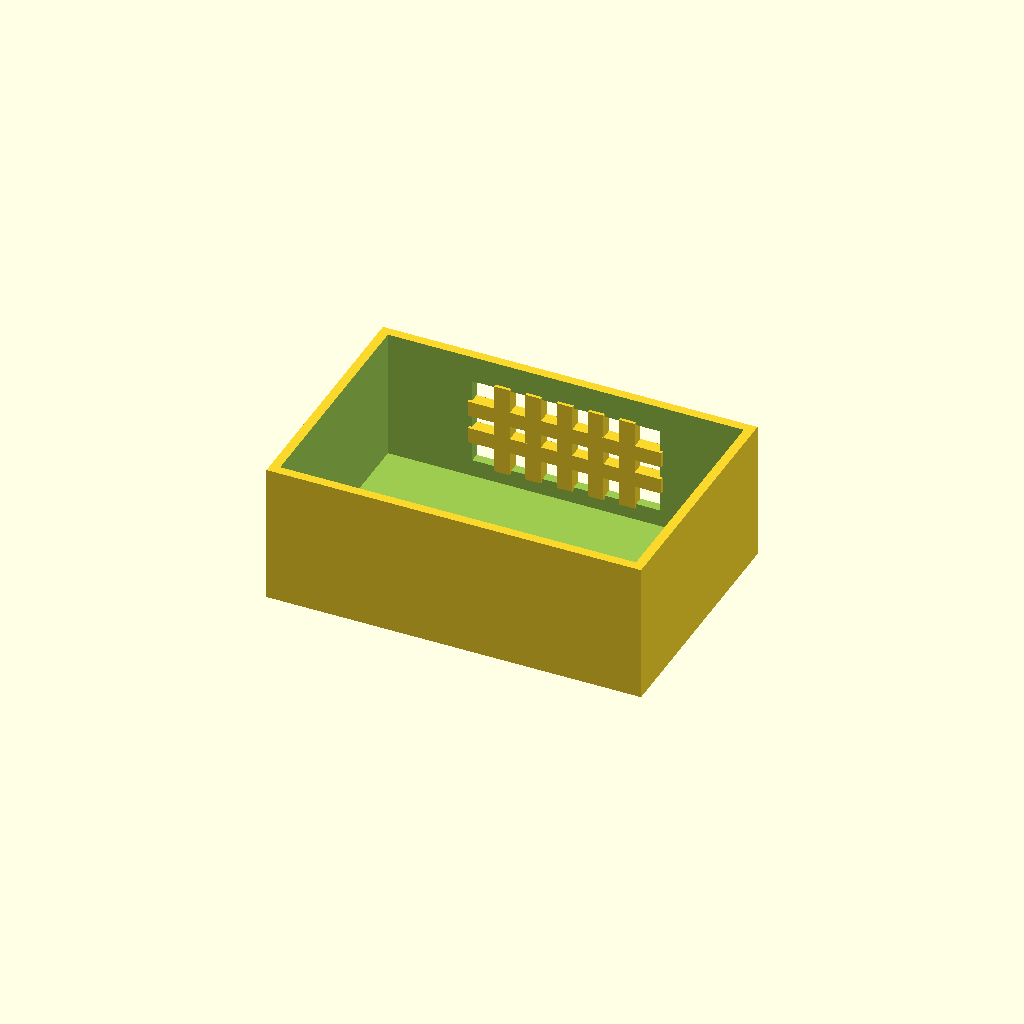
Cell 1 — every parameter at its default value.
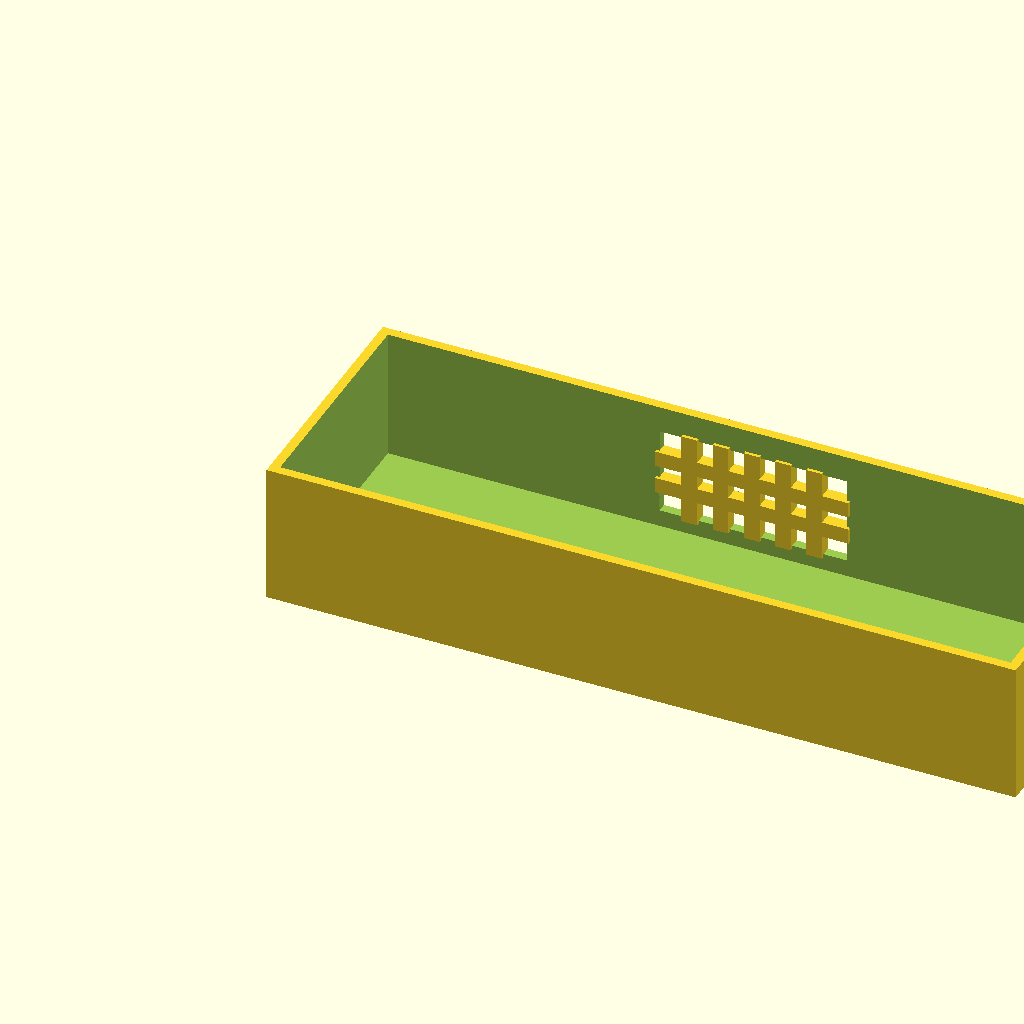
Cell 2: box_l = 240 (everything else at default).
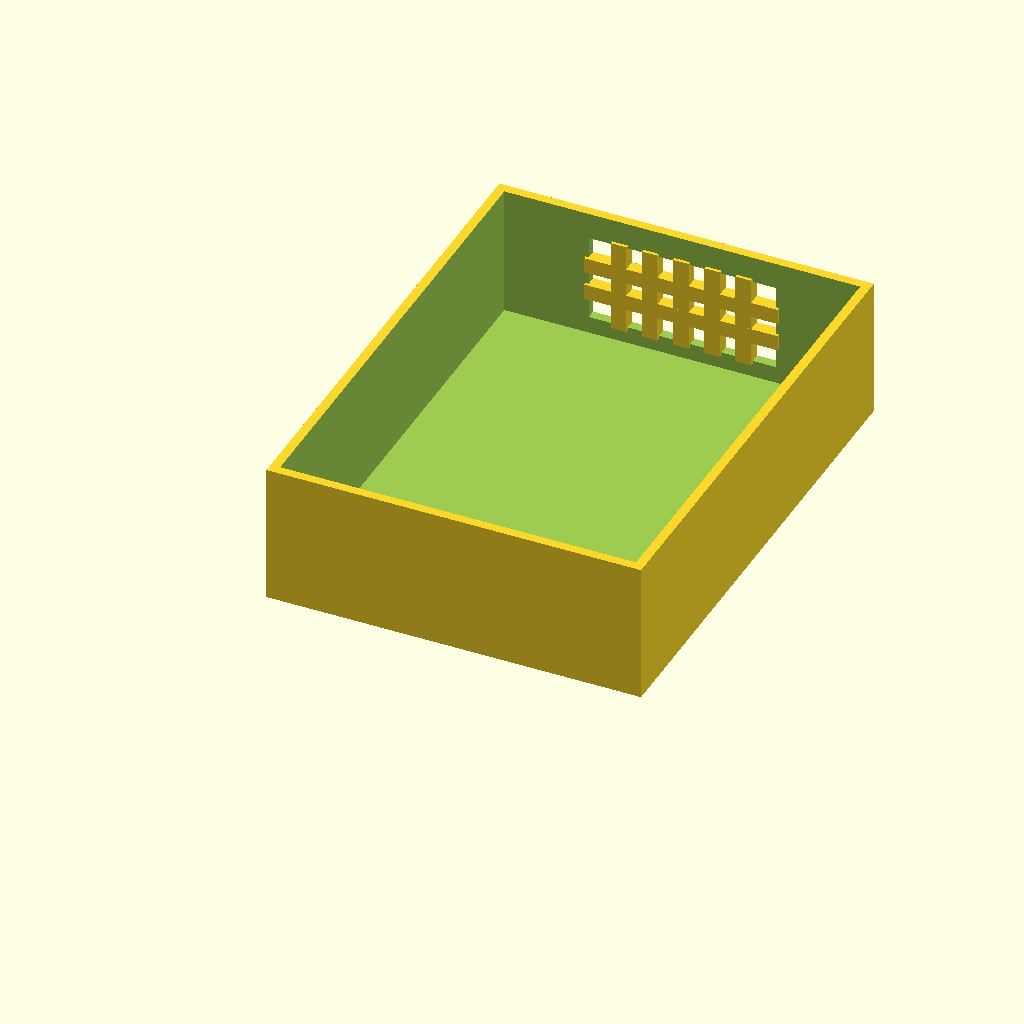
Cell 3: box_w = 160 (everything else at default).
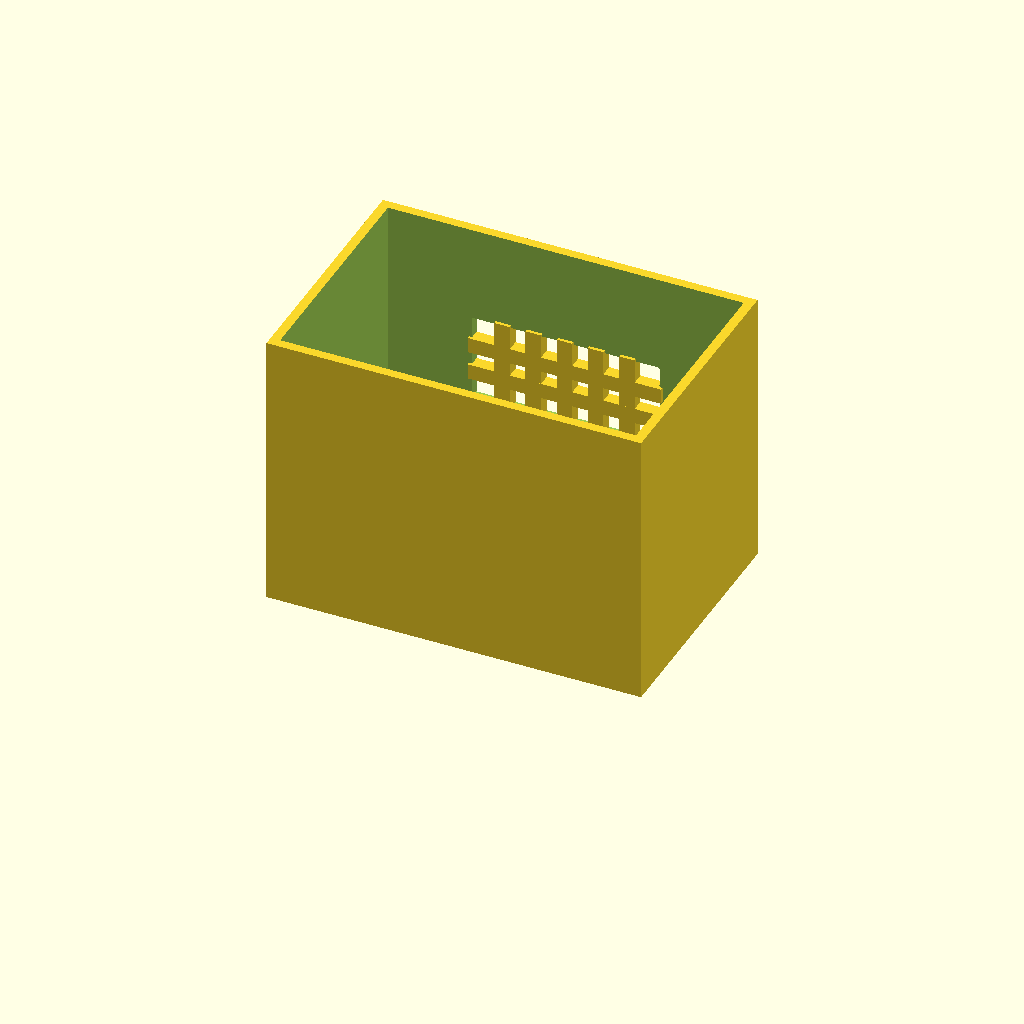
Cell 4 — box_h set to 90, the other parameters unchanged.
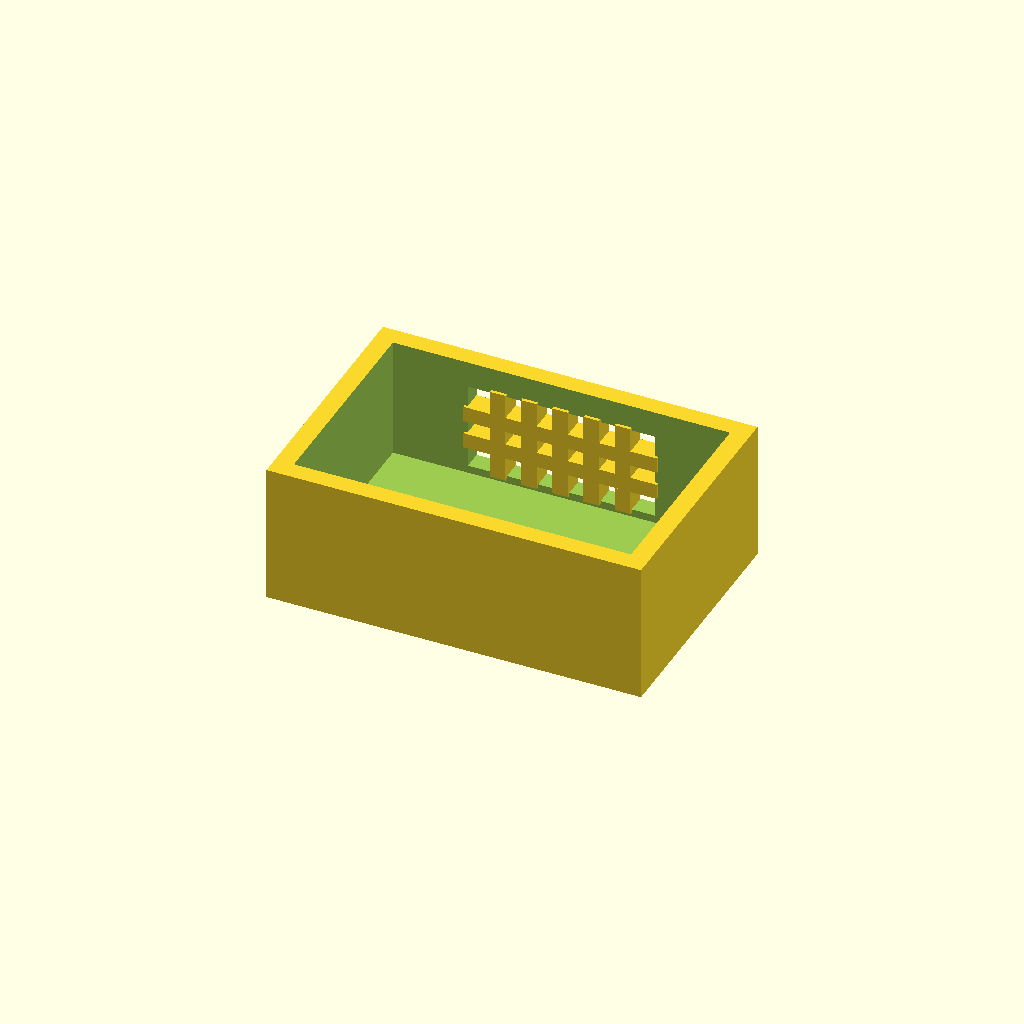
Cell 5: wall_t = 6 (everything else at default).
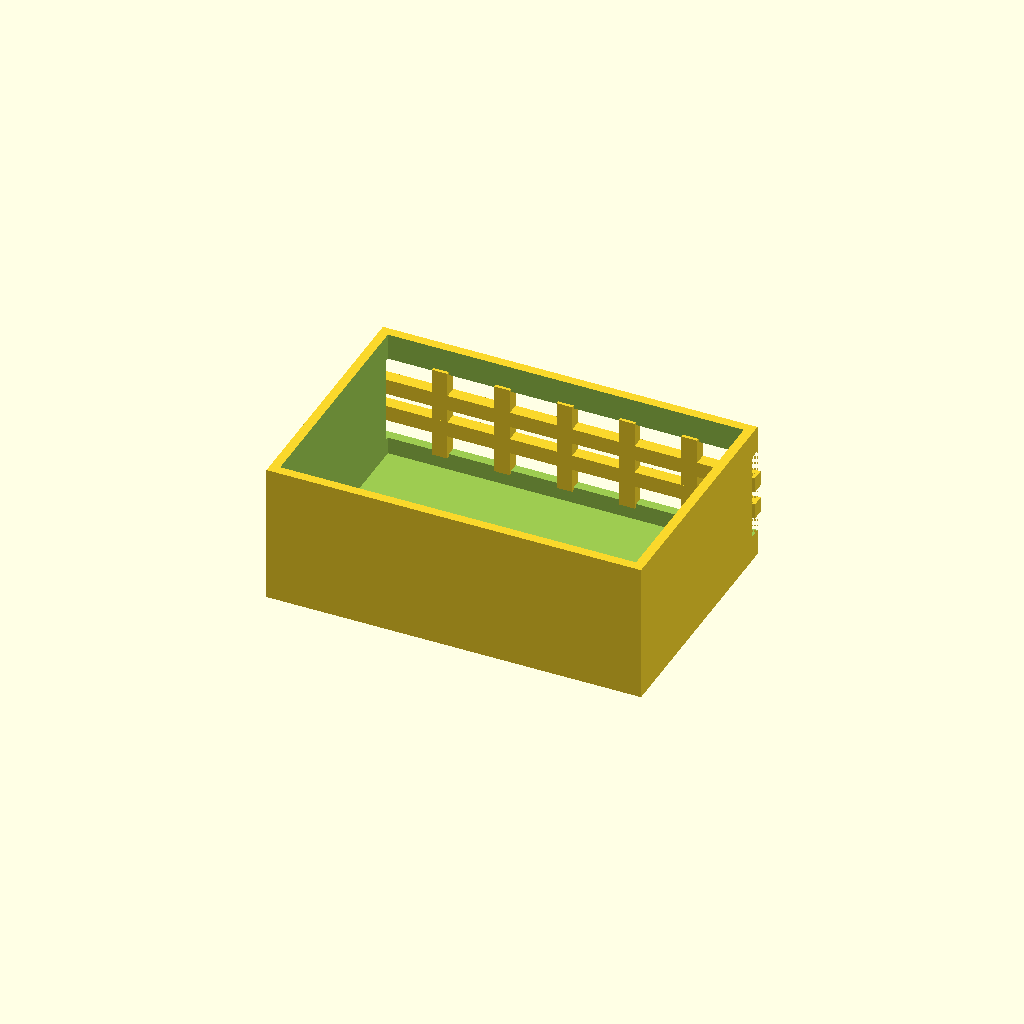
Cell 6 — win_l set to 120, the other parameters unchanged.
All cells are drawn from one camera (rotation 55°, 0°, 25°, orthographic, colour scheme Cornfield), so only the parameter changes between them.
The OpenSCAD source (optional_data/data/solid2/ventbox/part_0199.scad):
$fn = 32;

// ----------------------------------------------------------------------
// Vent box: crossgrid enclosure
// ----------------------------------------------------------------------

// --- parameters (mm) ---
box_l = 120;              // box length, X
box_w = 80;               // box width, Y
box_h = 45;               // box height, Z
wall_t = 3;               // shell wall thickness
win_l = 60;               // vent window width, X
win_h = 28;               // vent window height, Z
bar_w = 5;                // grid bar width
n_v = 5;                  // vertical bar count
n_h = 2;                  // horizontal bar count

win_z0 = (box_h - win_h) / 2;  // window lower edge Z
v_step = win_l / (n_v + 1);  // vertical bar step
h_step = win_h / (n_h + 1);  // horizontal bar step

difference() {
  union() {
    difference() {
      cube([box_l, box_w, box_h]);
  translate([wall_t, wall_t, wall_t])
    cube([box_l - 2 * wall_t, box_w - 2 * wall_t, box_h]);
  translate([(box_l - win_l) / 2, box_w - wall_t - 1, win_z0])
    cube([win_l, wall_t + 2, win_h]);
    }
    for (i = [1 : n_v])
      translate([(box_l - win_l) / 2 + i * v_step - bar_w / 2,
                 box_w - wall_t - 1, win_z0 - 1])
        cube([bar_w, wall_t + 1, win_h + 2]);
    for (i = [1 : n_h])
      translate([(box_l - win_l) / 2 - 1, box_w - wall_t - 1,
                 win_z0 + i * h_step - bar_w / 2])
        cube([win_l + 2, wall_t + 1, bar_w]);
  }
}
Customizer parameters (derived from the source; name, type, default, range or options):
box_l: number, default 120
box_w: number, default 80
box_h: number, default 45
wall_t: number, default 3
win_l: number, default 60
win_h: number, default 28
bar_w: number, default 5
n_v: number, default 5
n_h: number, default 2
